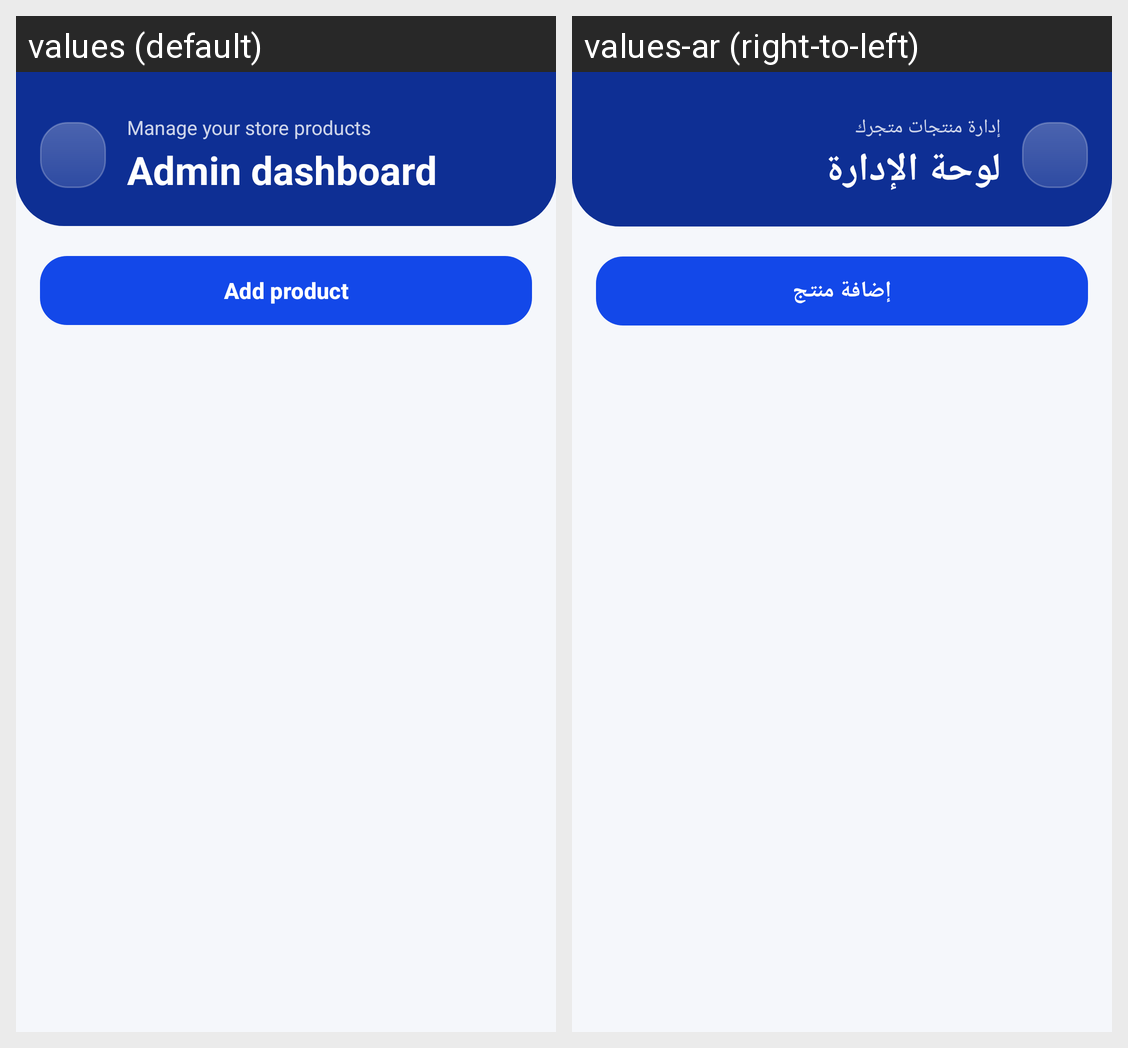

Here is an Android app screen in its default locale and in the app's own translations. Write out the translated-string differences for the strings that appear on this screen.
Android screen res/layout/activity_admin_dashboard.xml rendered under 2 locales, left to right: values (default), values-ar (right-to-left). Device: Nexus 5 (rendered at 1080×1920; each locale shown at half size, 540×960, under a caption strip naming it); theme Theme.ShopEase.
Strings drawn on this screen, with the default value and each locale's value (text and hints the layout hard-codes, and strings that could not be matched under every locale, appear in the picture but are not listed):

admin_header_subtitle
  values: Manage your store products
  values-ar: إدارة منتجات متجرك

admin_dashboard_title
  values: Admin dashboard
  values-ar: لوحة الإدارة

admin_add_product
  values: Add product
  values-ar: إضافة منتج
